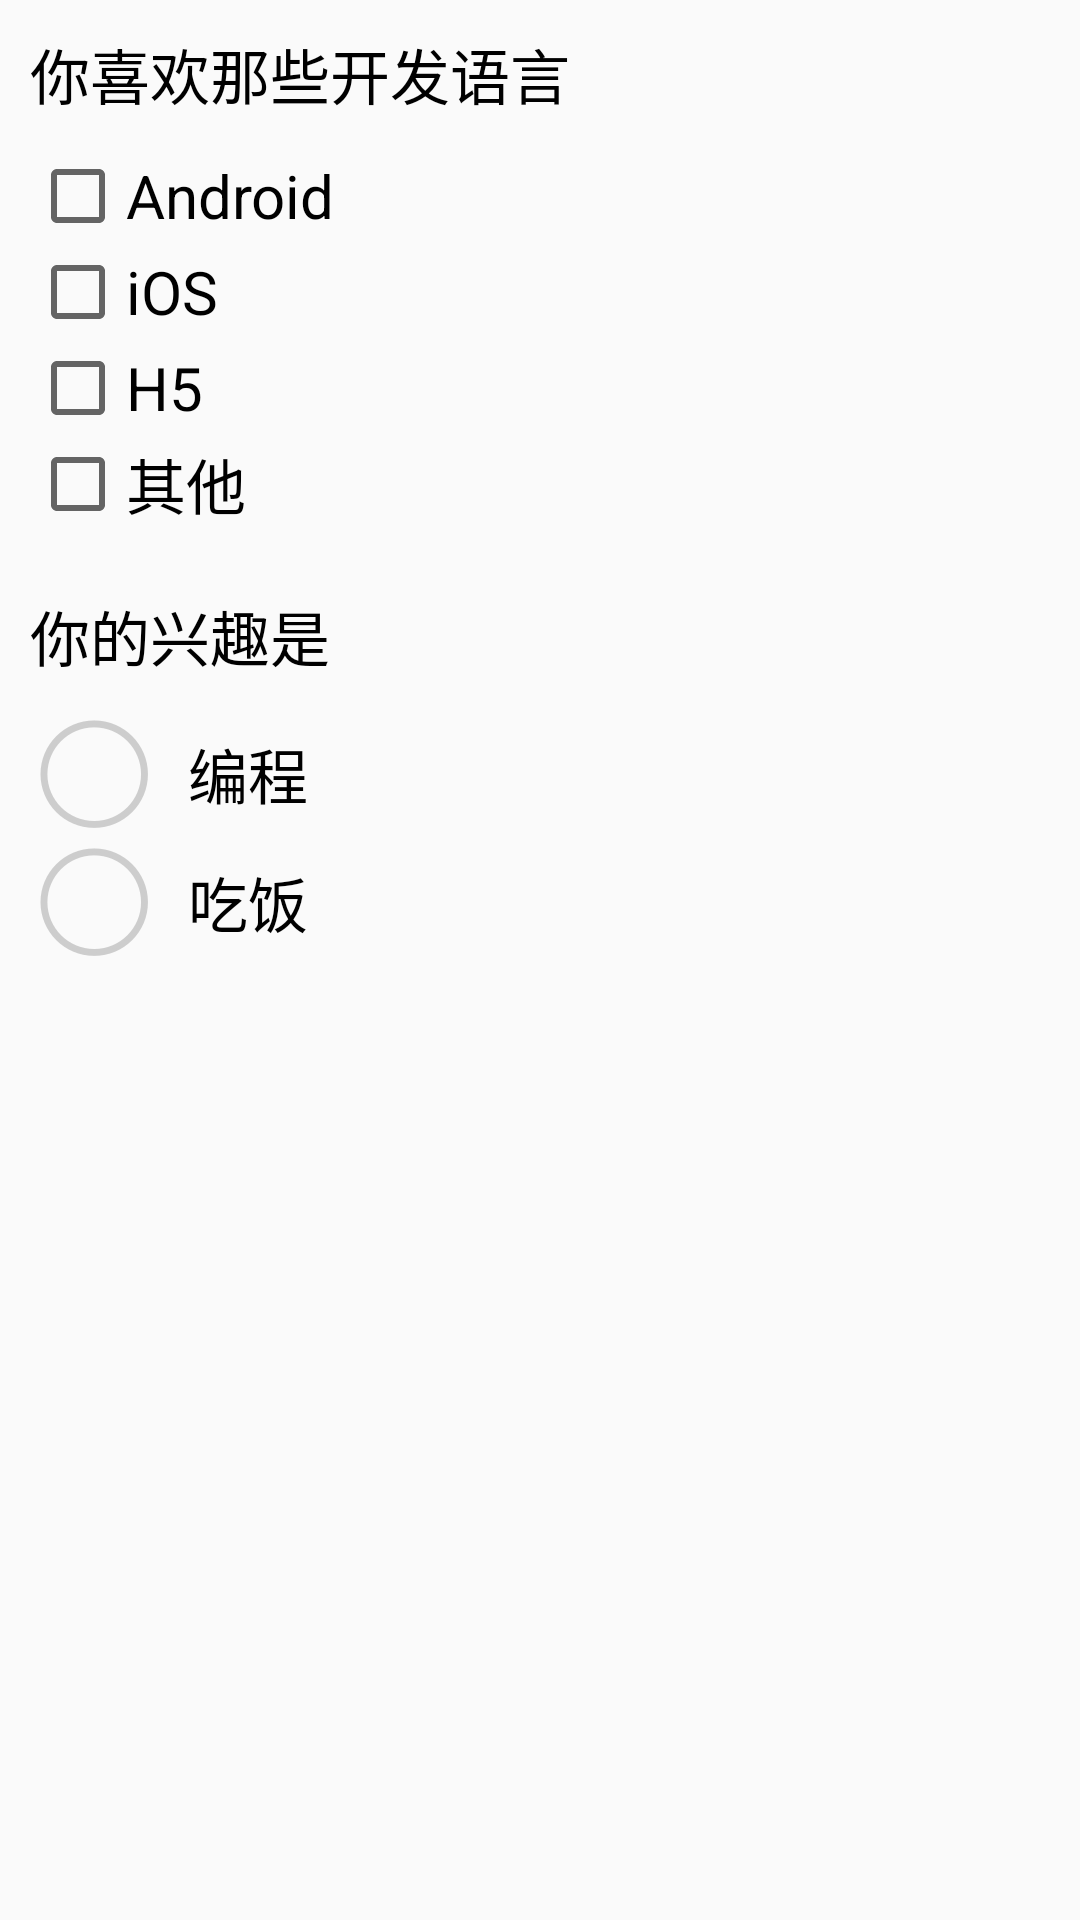

This screen was rendered from an Android layout file. Write that file and the resources it references.
<!-- AndroidManifest.xml: application theme Theme.Phone -->
<!-- res/layout/activity_check_box.xml -->
<?xml version="1.0" encoding="utf-8"?>
<RelativeLayout xmlns:android="http://schemas.android.com/apk/res/android"
    xmlns:app="http://schemas.android.com/apk/res-auto"
    xmlns:tools="http://schemas.android.com/tools"
    android:layout_width="match_parent"
    android:layout_height="match_parent"
    tools:context=".CheckBoxActivity" android:paddingLeft="10dp">
    <TextView
        android:id="@+id/tv_title"
        android:layout_width="wrap_content"
        android:layout_height="wrap_content"
        android:text="你喜欢那些开发语言"
        android:textColor="#000000"
        android:textSize="20sp"
        android:layout_marginTop="10dp"
        android:layout_marginBottom="10dp"/>

    <CheckBox
        android:id="@+id/cb_1"
        android:layout_width="wrap_content"
        android:layout_height="wrap_content"
        android:text="Android"
        android:textSize="20sp"
        android:layout_below="@id/tv_title"/>

    <CheckBox
        android:id="@+id/cb_2"
        android:layout_width="wrap_content"
        android:layout_height="wrap_content"
        android:text="iOS"
        android:textSize="20sp"
        android:layout_below="@id/cb_1"
        />

    <CheckBox
        android:id="@+id/cb_3"
        android:layout_width="wrap_content"
        android:layout_height="wrap_content"
        android:text="H5"
        android:textSize="20sp"
        android:layout_below="@id/cb_2"/>

    <CheckBox
        android:id="@+id/cb_4"
        android:layout_width="wrap_content"
        android:layout_height="wrap_content"
        android:text="其他"
        android:textSize="20sp"
        android:layout_below="@id/cb_3"/>

    <LinearLayout
        android:layout_width="match_parent"
        android:layout_height="wrap_content"
        android:layout_below="@id/cb_4"
        android:orientation="vertical"
        android:layout_marginTop="20dp"
    >
        <TextView
            android:layout_width="wrap_content"
            android:layout_height="wrap_content"
            android:text="你的兴趣是"
            android:textSize="20dp"
            android:textColor="#000"/>

        <CheckBox
            android:id="@+id/cb_5"
            android:layout_width="wrap_content"
            android:layout_height="wrap_content"
            android:text="编程"
            android:textSize="20sp"
            android:button="@drawable/bg_checkbox"
            android:layout_marginTop="10dp"
            android:paddingLeft="10dp"/>

        <CheckBox
            android:id="@+id/cb_6"
            android:layout_width="wrap_content"
            android:layout_height="wrap_content"
            android:text="吃饭"
            android:button="@drawable/bg_checkbox"
            android:textSize="20sp"
            android:paddingLeft="10dp"/>

    </LinearLayout>
</RelativeLayout>
<!-- resources referenced by this layout -->
<resources>
  <!-- drawable bg_checkbox (drawable) -->
  <?xml version="1.0" encoding="utf-8"?>
  <selector xmlns:android="http://schemas.android.com/apk/res/android">
      <item android:state_checked="false" android:drawable="@drawable/xuanzhongkuang"></item>
      <item android:state_checked="true" android:drawable="@drawable/xuanzhongkuang_checked"></item>
  </selector>
  <style name="Theme.Phone" parent="Theme.MaterialComponents.DayNight.DarkActionBar.Bridge">
          
          <item name="colorPrimary">@color/purple_500</item>
          <item name="colorPrimaryVariant">@color/purple_700</item>
          <item name="colorOnPrimary">@color/white</item>
          
          <item name="colorSecondary">@color/teal_200</item>
          <item name="colorSecondaryVariant">@color/teal_700</item>
          <item name="colorOnSecondary">@color/black</item>
          
          <item name="android:statusBarColor" tools:targetApi="l">?attr/colorPrimaryVariant</item>
          
      </style>
  <!-- drawable xuanzhongkuang: png bitmap (drawable-xxhdpi, 8299 bytes) -->
  <!-- drawable xuanzhongkuang_checked: png bitmap (drawable-xxhdpi, 10275 bytes) -->
  <color name="purple_500">#FF6200EE</color>
  <color name="purple_700">#FF3700B3</color>
  <color name="white">#FFFFFFFF</color>
  <color name="teal_200">#FF03DAC5</color>
  <color name="teal_700">#FF018786</color>
  <color name="black">#FF000000</color>
</resources>
